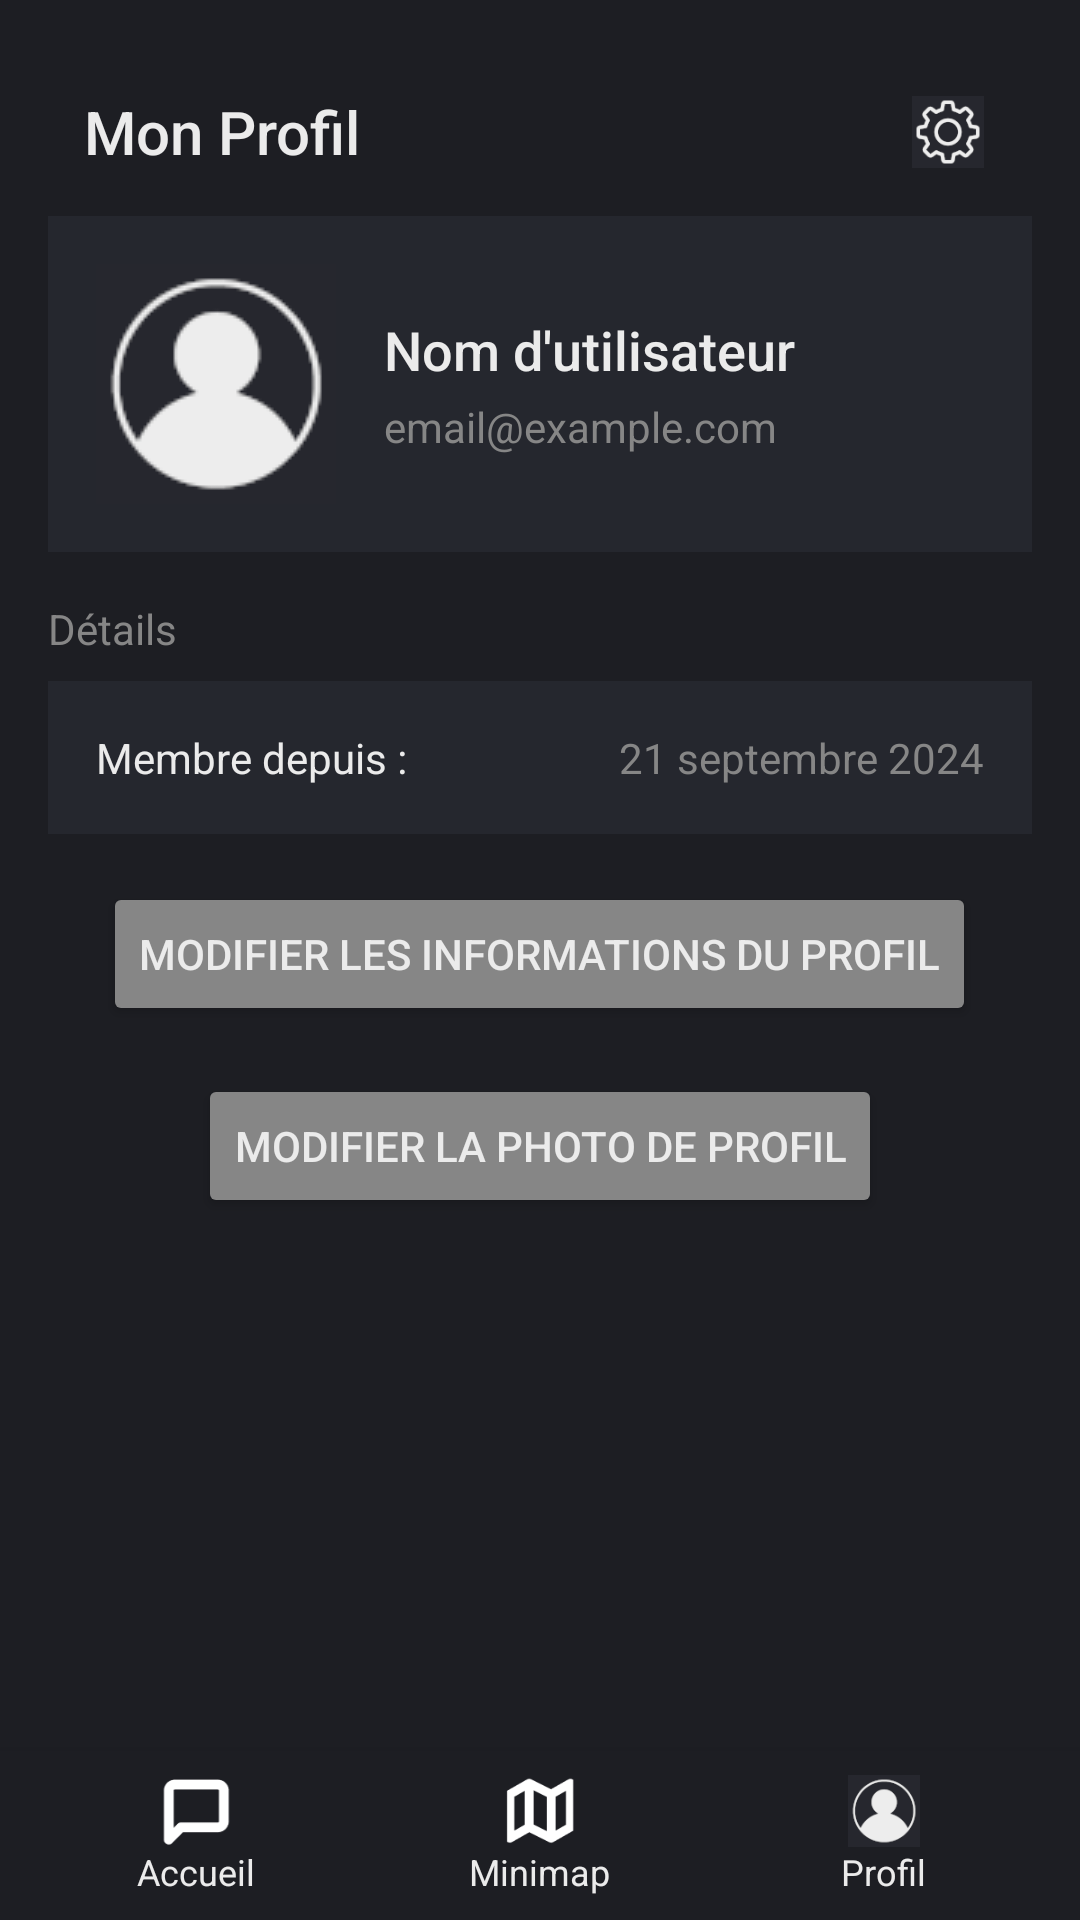

Write the Android layout XML for this screen, with the resource values it uses.
<!-- AndroidManifest.xml: application theme Theme.AppCompat.Light.NoActionBar -->
<!-- res/layout/vue_profil.xml -->
<?xml version="1.0" encoding="utf-8"?>
<LinearLayout
    xmlns:android="http://schemas.android.com/apk/res/android"
    android:layout_width="match_parent"
    android:layout_height="match_parent"
    android:orientation="vertical"
    android:background="@color/FondNoir">

    
    <ScrollView
        android:layout_width="match_parent"
        android:layout_height="0dp"
        android:layout_weight="1"
        android:padding="16dp">

        <LinearLayout
            android:layout_width="match_parent"
            android:layout_height="wrap_content"
            android:orientation="vertical">

            <LinearLayout
                android:id="@+id/layoutCompte"
                android:layout_width="match_parent"
                android:layout_height="wrap_content"
                android:orientation="horizontal"
                android:padding="12dp"
                android:gravity="center_vertical">

                
                <TextView
                    android:id="@+id/titreProfil"
                    android:layout_width="0dp"
                    android:layout_height="wrap_content"
                    android:layout_weight="1"
                    android:text="Mon Profil"
                    android:textColor="@color/TitreBlanc"
                    android:textSize="20sp"
                    android:fontFamily="sans-serif-medium"
                    android:gravity="start" />

                
                <ImageView
                    android:id="@+id/buttonParametres"
                    android:layout_width="32dp"
                    android:layout_height="32dp"
                    android:src="@drawable/icone_reglages"
                    android:contentDescription="Bouton Parametres"
                    android:layout_gravity="end"
                    android:padding="4dp" />
            </LinearLayout>


            
            <FrameLayout
                android:layout_width="match_parent"
                android:layout_height="wrap_content"
                android:background="@color/FondGrisFonce"
                android:padding="16dp"
                android:layout_marginBottom="16dp">

                <LinearLayout
                    android:layout_width="match_parent"
                    android:layout_height="wrap_content"
                    android:orientation="horizontal"
                    android:gravity="center_vertical">

                    
                    <ImageView
                        android:id="@+id/avatarProfil"
                        android:layout_width="80dp"
                        android:layout_height="80dp"
                        android:src="@drawable/icone_profil"
                        android:contentDescription="Avatar"
                        android:layout_marginEnd="16dp"
                        android:scaleType="centerCrop"
                        android:background="@color/SousTitreGris"/>

                    
                    <LinearLayout
                        android:layout_width="wrap_content"
                        android:layout_height="wrap_content"
                        android:orientation="vertical">

                        <TextView
                            android:id="@+id/nomProfil"
                            android:layout_width="wrap_content"
                            android:layout_height="wrap_content"
                            android:text="Nom d'utilisateur"
                            android:textSize="18sp"
                            android:textColor="@color/TitreBlanc"
                            android:fontFamily="sans-serif-medium"/>

                        <TextView
                            android:id="@+id/emailProfil"
                            android:layout_width="wrap_content"
                            android:layout_height="wrap_content"
                            android:text="email@example.com"
                            android:textSize="14sp"
                            android:textColor="@color/SousTitreGris"
                            android:paddingTop="4dp"/>
                    </LinearLayout>
                </LinearLayout>
            </FrameLayout>

            
            <TextView
                android:layout_width="wrap_content"
                android:layout_height="wrap_content"
                android:text="Détails"
                android:textColor="@color/SousTitreGris"
                android:paddingBottom="8dp"/>

            <FrameLayout
                android:layout_width="match_parent"
                android:layout_height="wrap_content"
                android:background="@color/FondGrisFonce"
                android:padding="16dp">

                <LinearLayout
                    android:layout_width="match_parent"
                    android:layout_height="wrap_content"
                    android:orientation="horizontal"
                    android:gravity="center_vertical">

                    <TextView
                        android:layout_width="wrap_content"
                        android:layout_height="wrap_content"
                        android:text="Membre depuis :"
                        android:textColor="@color/TitreBlanc"
                        android:layout_weight="1"/>

                    <TextView
                        android:id="@+id/dateMembreDepuis"
                        android:layout_width="wrap_content"
                        android:layout_height="wrap_content"
                        android:text="21 septembre 2024"
                        android:textColor="@color/SousTitreGris"/>
                </LinearLayout>
            </FrameLayout>

            
            <Button
                android:id="@+id/modifierProfil"
                android:layout_width="wrap_content"
                android:layout_height="wrap_content"
                android:text="Modifier les informations du Profil"
                android:backgroundTint="@color/SousTitreGris"
                android:textColor="@color/TitreBlanc"
                android:fontFamily="sans-serif-medium"
                android:layout_gravity="center"
                android:layout_marginTop="16dp"/>

            
            <Button
                android:id="@+id/modifierPhotoProfil"
                android:layout_width="wrap_content"
                android:layout_height="wrap_content"
                android:text="Modifier la photo de profil"
                android:backgroundTint="@color/SousTitreGris"
                android:textColor="@color/TitreBlanc"
                android:fontFamily="sans-serif-medium"
                android:layout_gravity="center"
                android:layout_marginTop="16dp"/>
        </LinearLayout>
    </ScrollView>

    
    <include
        android:id="@+id/footer_navigation"
        layout="@layout/vue_footer"
        android:layout_width="match_parent"
        android:layout_height="wrap_content"/>
</LinearLayout>
<!-- res/layout/vue_footer.xml (included above) -->
<?xml version="1.0" encoding="utf-8"?>
<LinearLayout
    xmlns:android="http://schemas.android.com/apk/res/android"
    android:layout_width="match_parent"
    android:layout_height="wrap_content"
    android:orientation="horizontal"
    android:background="@color/FondNoir"
    android:padding="8dp"
    android:elevation="8dp">

    
    <LinearLayout
        android:id="@+id/footer_button_home"
        android:layout_width="0dp"
        android:layout_height="wrap_content"
        android:layout_weight="1"
        android:gravity="center"
        android:orientation="vertical"
        android:clickable="true"
        android:focusable="true">

        <ImageView
            android:layout_width="24dp"
            android:layout_height="24dp"
            android:src="@drawable/ic_msg" />

        <TextView
            android:layout_width="wrap_content"
            android:layout_height="wrap_content"
            android:text="Accueil"
            android:textColor="@color/TitreBlanc"
            android:textSize="12sp" />
    </LinearLayout>

    
    <LinearLayout
        android:id="@+id/footer_button_minimap"
        android:layout_width="0dp"
        android:layout_height="wrap_content"
        android:layout_weight="1"
        android:gravity="center"
        android:orientation="vertical"
        android:clickable="true"
        android:focusable="true">

        <ImageView
            android:layout_width="24dp"
            android:layout_height="24dp"
            android:src="@drawable/ic_map" />

        <TextView
            android:layout_width="wrap_content"
            android:layout_height="wrap_content"
            android:text="Minimap"
            android:textColor="@color/TitreBlanc"
            android:textSize="12sp" />
    </LinearLayout>

    
    <LinearLayout
        android:id="@+id/footer_button_profile"
        android:layout_width="0dp"
        android:layout_height="wrap_content"
        android:layout_weight="1"
        android:gravity="center"
        android:orientation="vertical"
        android:clickable="true"
        android:focusable="true">

        <ImageView
            android:layout_width="24dp"
            android:layout_height="24dp"
            android:src="@drawable/icone_profil" />

        <TextView
            android:layout_width="wrap_content"
            android:layout_height="wrap_content"
            android:text="Profil"
            android:textColor="@color/TitreBlanc"
            android:textSize="12sp" />
    </LinearLayout>
</LinearLayout>
<!-- resources referenced by this layout -->
<resources>
  <color name="FondGrisFonce">#25272E</color>
  <color name="FondNoir">#1D1E23</color>
  <color name="SousTitreGris">#868686</color>
  <color name="TitreBlanc">#EBEBEB</color>
  <!-- drawable ic_map: png bitmap (drawable, 1166 bytes) -->
  <!-- drawable ic_msg: png bitmap (drawable, 881 bytes) -->
  <!-- drawable icone_profil: png bitmap (drawable, 3806 bytes) -->
  <!-- drawable icone_reglages: png bitmap (drawable, 5059 bytes) -->
</resources>
